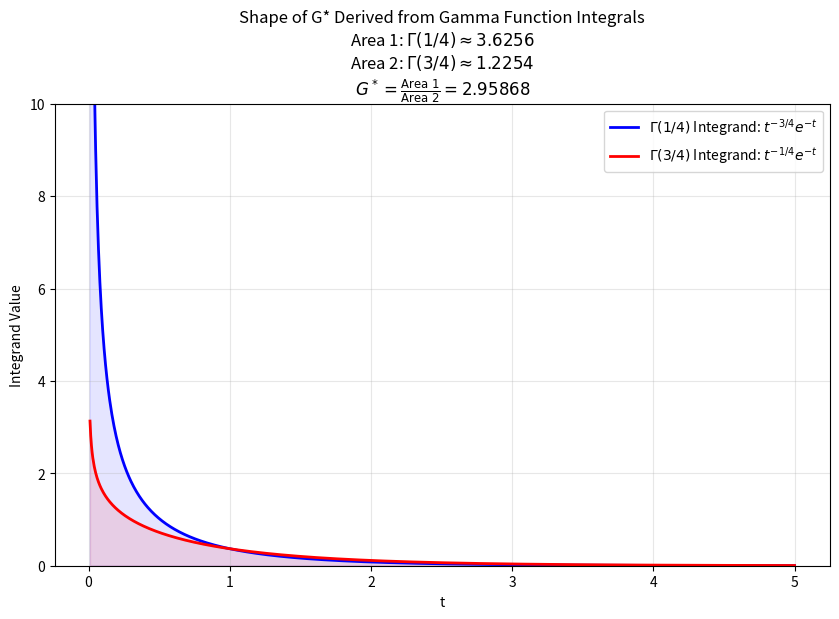

The script that saved this image:
import numpy as np
import matplotlib.pyplot as plt
import scipy.special as sp
import scipy.integrate as spi

# Define the integrands for Gamma(1/4) and Gamma(3/4)
def integrand_1_4(t):
    return t**(-0.75) * np.exp(-t)

def integrand_3_4(t):
    return t**(-0.25) * np.exp(-t)

# Compute the integrals
gamma_1_4, _ = spi.quad(integrand_1_4, 0, np.inf)
gamma_3_4, _ = spi.quad(integrand_3_4, 0, np.inf)
g_star = gamma_1_4 / gamma_3_4

# Create the plot
t = np.linspace(0.01, 5, 1000)
y1 = integrand_1_4(t)
y2 = integrand_3_4(t)

plt.figure(figsize=(10, 6))

plt.plot(t, y1, 'b-', label=r'$\Gamma(1/4)$ Integrand: $t^{-3/4}e^{-t}$', linewidth=2)
plt.fill_between(t, y1, 0, color='blue', alpha=0.1)

plt.plot(t, y2, 'r-', label=r'$\Gamma(3/4)$ Integrand: $t^{-1/4}e^{-t}$', linewidth=2)
plt.fill_between(t, y2, 0, color='red', alpha=0.1)

plt.title(f'Shape of G* Derived from Gamma Function Integrals\n'
          f'Area 1: $\\Gamma(1/4) \\approx {gamma_1_4:.4f}$\n'
          f'Area 2: $\\Gamma(3/4) \\approx {gamma_3_4:.4f}$\n'
          f'$G^* = \\frac{{\\text{{Area 1}}}}{{\\text{{Area 2}}}} = {g_star:.5f}$')

plt.xlabel('t')
plt.ylabel('Integrand Value')
plt.ylim(0, 10)
plt.legend()
plt.grid(True, alpha=0.3)

# Save to artifacts dir
import os
artifact_dir = r"C:\Users\cpaci\.gemini\antigravity\brain\520f9887-149c-4d9b-bba7-d534bf7b3d1d"
os.makedirs(artifact_dir, exist_ok=True)
output_path = os.path.join(artifact_dir, "gamma_shape_g_star.png")
plt.savefig(output_path, dpi=300, bbox_inches='tight')
print(f'Plot saved to {output_path}')
